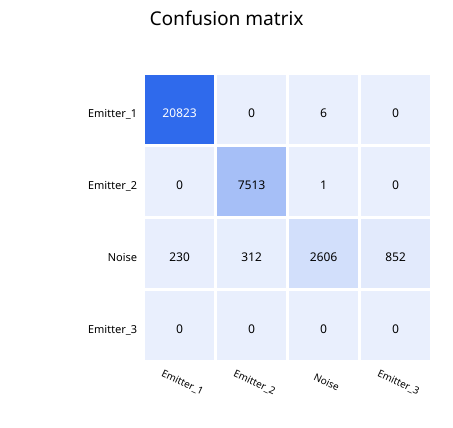

Data behind this chart, as committed beside it:
true/predicted, Emitter_1, Emitter_2, Noise, Emitter_3
Emitter_1, 20823, 0, 6, 0
Emitter_2, 0, 7513, 1, 0
Noise, 230, 312, 2606, 852
Emitter_3, 0, 0, 0, 0
